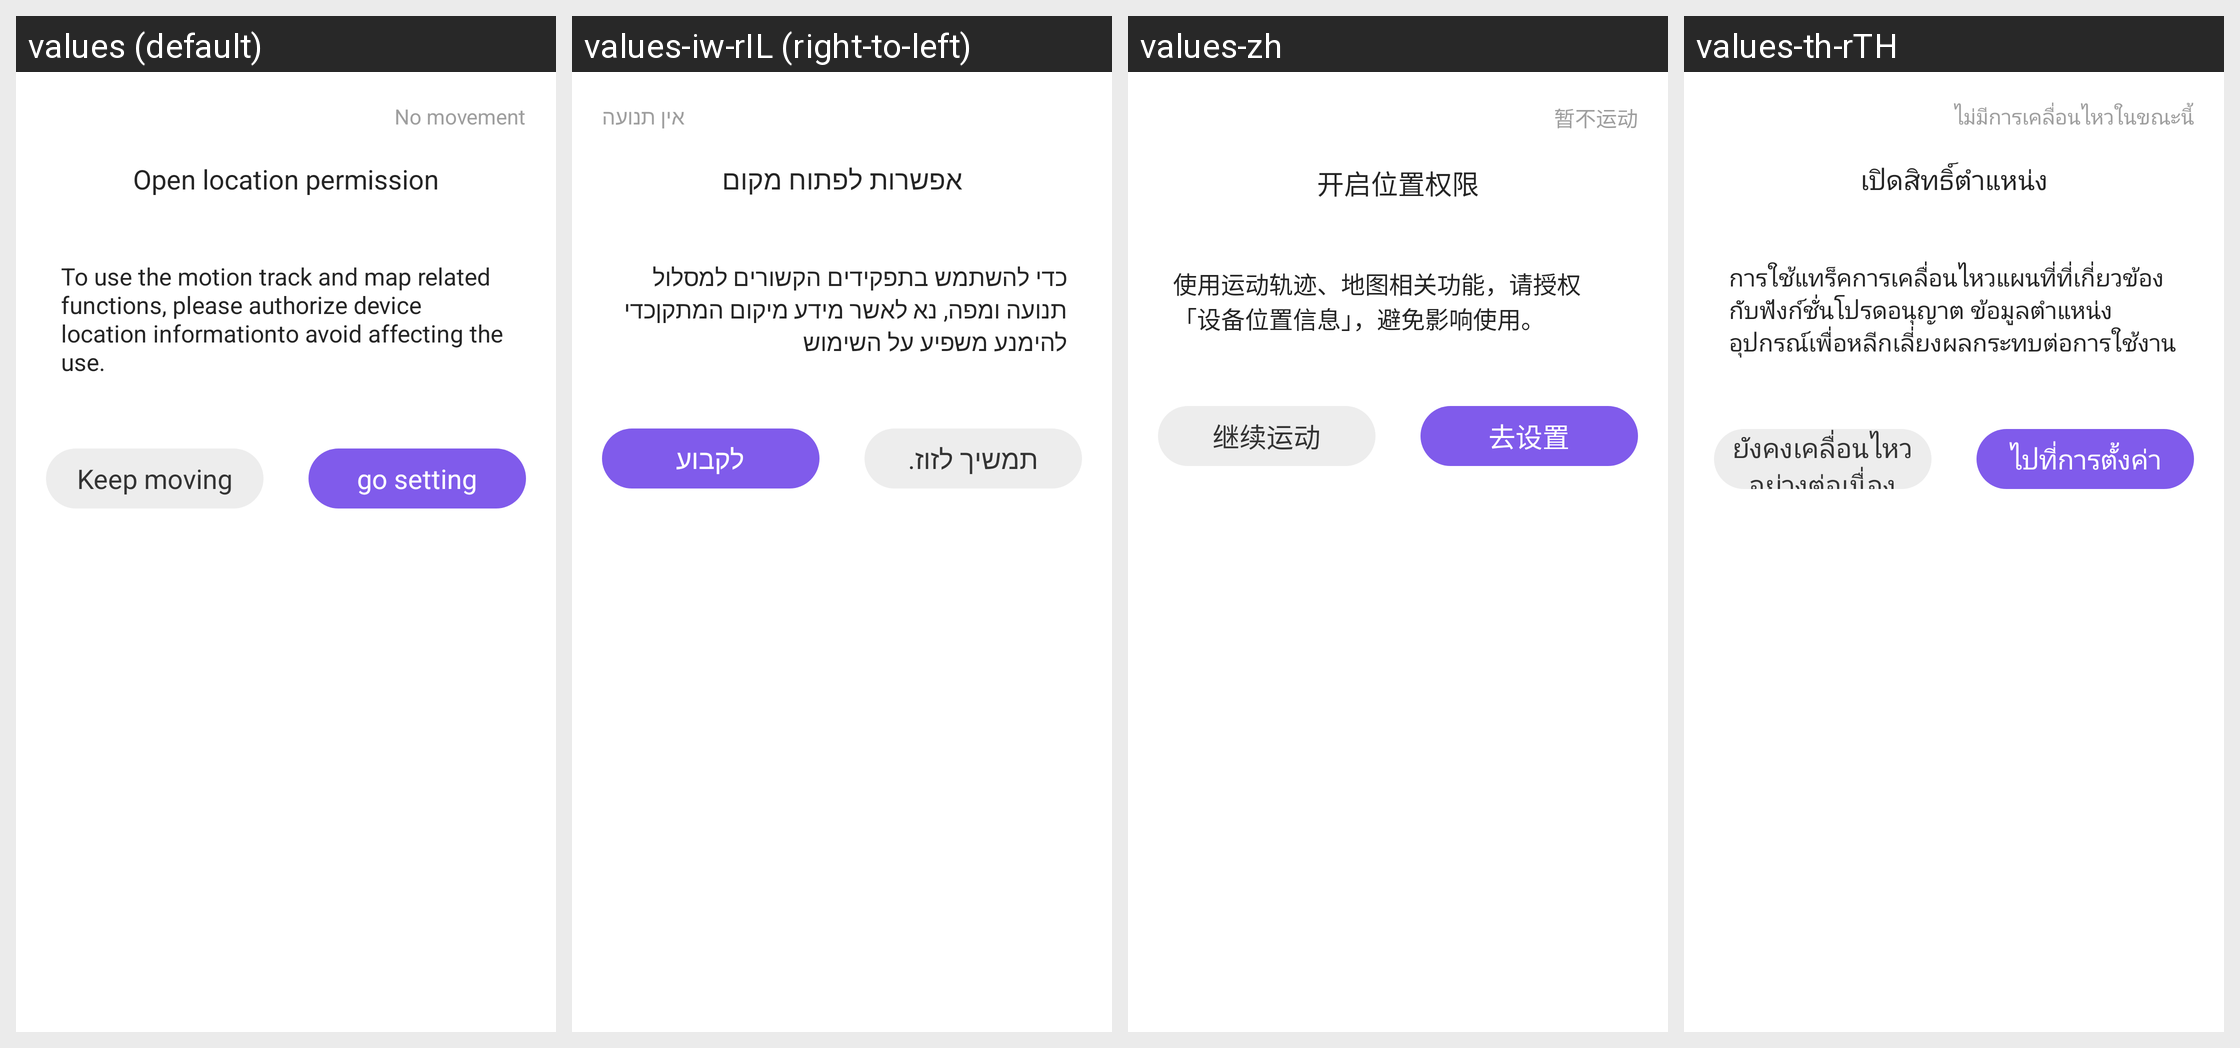

The Android screen above is rendered under several locales of the same app. Produce the string resources it draws, with the default and per-locale values.
Android screen res/layout/dialog_require_gps.xml rendered under 4 locales, left to right: values (default), values-iw-rIL (right-to-left), values-zh, values-th-rTH. Device: Nexus 5 (rendered at 1080×1920; each locale shown at half size, 540×960, under a caption strip naming it); theme Theme.HealthAide.
Other locales in the repository, not shown: values-ar, values-de-rDE, values-es-rES, values-fa, values-fr-rFR, values-in-rID, values-it-rIT, values-ja-rJP, values-ko-rKR, values-ms, values-pl-rPL, values-pt-rPT, values-ru-rRU, values-sv-rSE, values-tr-rTR, values-vi-rVN.
Strings drawn on this screen, with the default value and each locale's value (text and hints the layout hard-codes, and strings that could not be matched under every locale, appear in the picture but are not listed):

no_movement
  values: No movement
  values-iw-rIL: אין תנועה
  values-zh: 暂不运动
  values-th-rTH: ไม่มีการเคลื่อนไหวในขณะนี้

open_gps_permission
  values: Open location permission
  values-iw-rIL: אפשרות לפתוח מקום
  values-zh: 开启位置权限
  values-th-rTH: เปิดสิทธิ์ตำแหน่ง

permission_describe_gps_permission_sport
  values: To use the motion track and map related functions, please authorize device location informationto avoid affecting the use.
  values-iw-rIL: כדי להשתמש בתפקידים הקשורים למסלול תנועה ומפה, נא לאשר מידע מיקום המתקןכדי להימנע משפיע על השימוש
  values-zh: 使用运动轨迹、地图相关功能，请授权「设备位置信息」，避免影响使用。
  values-th-rTH: การใช้แทร็คการเคลื่อนไหวแผนที่ที่เกี่ยวข้องกับฟังก์ชั่นโปรดอนุญาต ข้อมูลตำแหน่งอุปกรณ์เพื่อหลีกเลี่ยงผลกระทบต่อการใช้งาน

keep_moving
  values: Keep moving
  values-iw-rIL: תמשיך לזוז.
  values-zh: 继续运动
  values-th-rTH: ยังคงเคลื่อนไหวอย่างต่อเนื่อง

go_setting
  values: go setting
  values-iw-rIL: לקבוע
  values-zh: 去设置
  values-th-rTH: ไปที่การตั้งค่า
